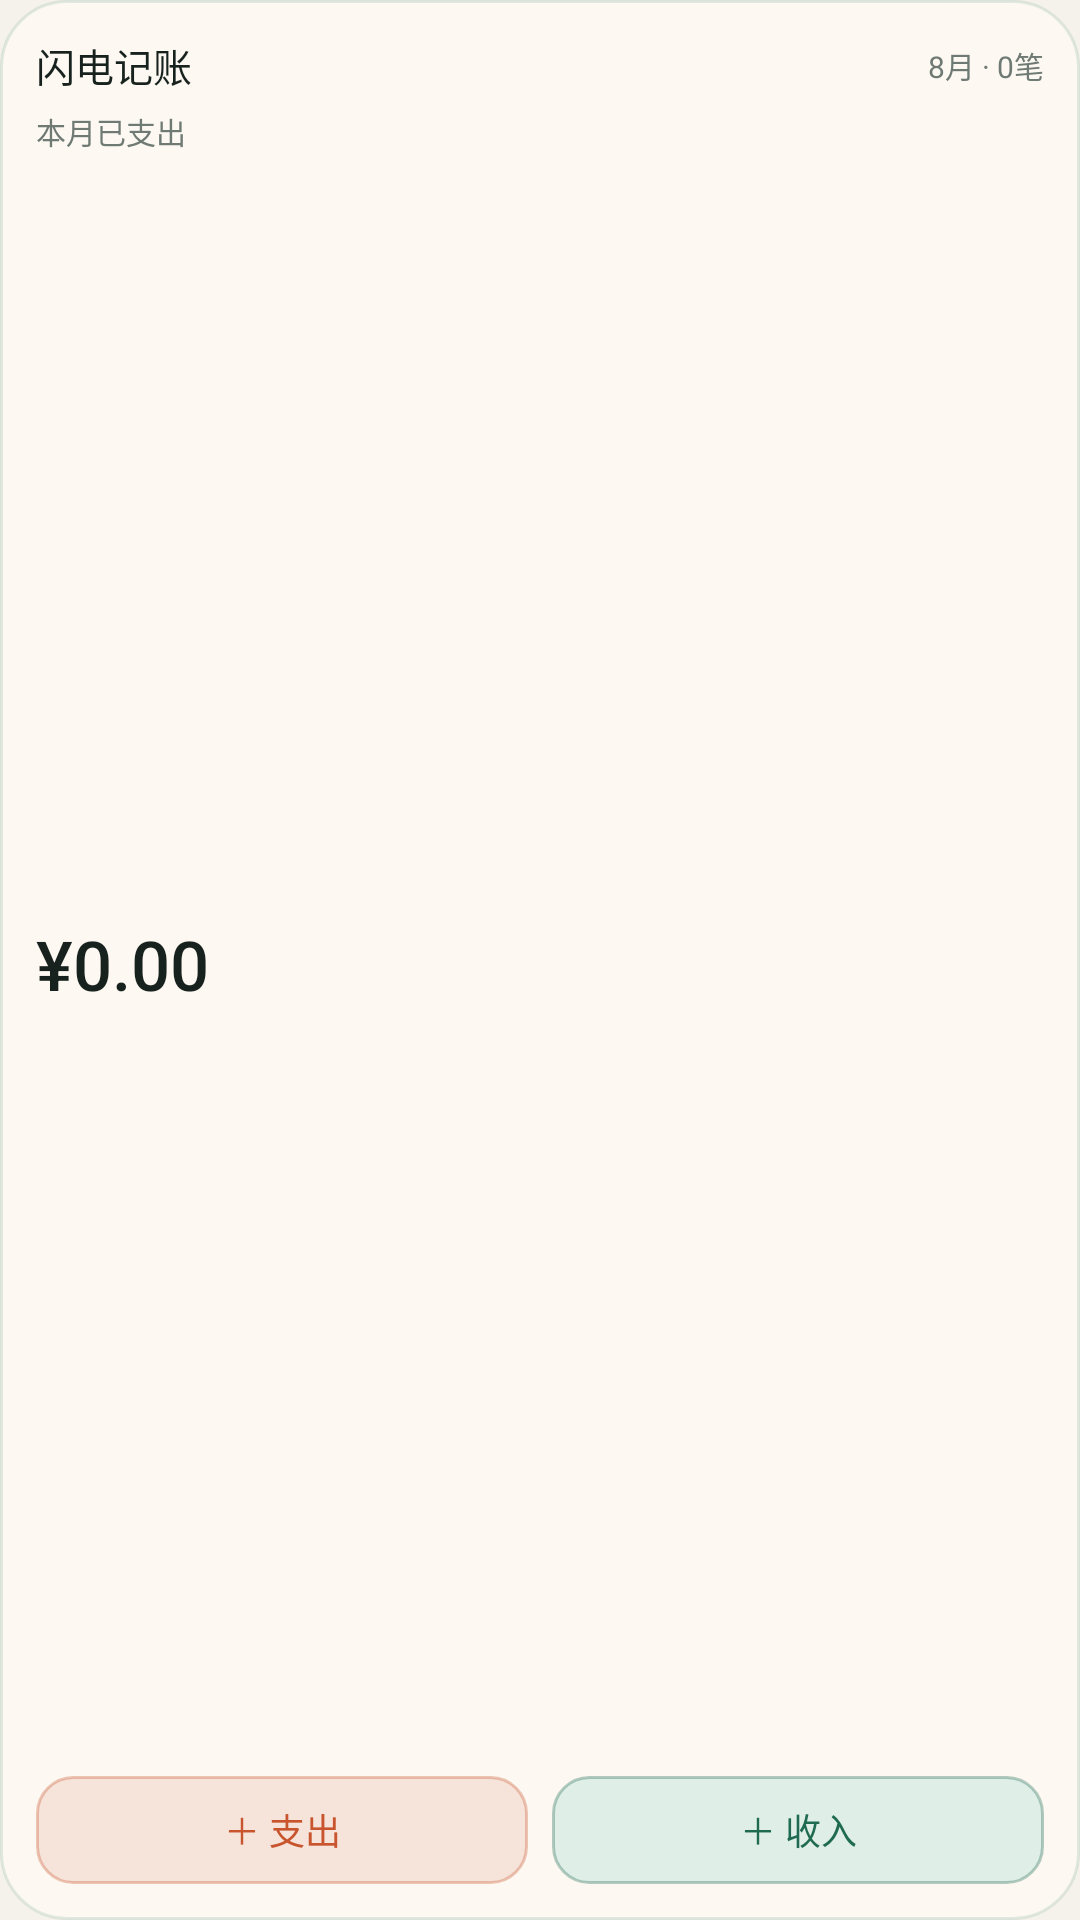

The Android layout XML behind this screen, and the referenced resources:
<!-- AndroidManifest.xml: application theme Theme.Yuanman -->
<!-- res/layout/widget_quick_entry.xml -->
<?xml version="1.0" encoding="utf-8"?>
<LinearLayout xmlns:android="http://schemas.android.com/apk/res/android"
    android:id="@+id/widget_quick_container"
    android:layout_width="match_parent"
    android:layout_height="match_parent"
    android:background="@drawable/widget_background"
    android:orientation="vertical"
    android:padding="12dp">

    <LinearLayout
        android:layout_width="match_parent"
        android:layout_height="wrap_content"
        android:gravity="center_vertical"
        android:orientation="horizontal">

        <TextView
            android:layout_width="0dp"
            android:layout_height="wrap_content"
            android:layout_weight="1"
            android:fontFamily="sans-serif-medium"
            android:text="闪电记账"
            android:textColor="@color/widget_text"
            android:textSize="13sp" />

        <TextView
            android:id="@+id/widget_quick_month"
            android:layout_width="wrap_content"
            android:layout_height="wrap_content"
            android:maxLines="1"
            android:text="8月 · 0笔"
            android:textColor="@color/widget_muted"
            android:textSize="10sp" />
    </LinearLayout>

    <TextView
        android:layout_width="wrap_content"
        android:layout_height="wrap_content"
        android:layout_marginTop="5dp"
        android:text="本月已支出"
        android:textColor="@color/widget_muted"
        android:textSize="10sp" />

    <TextView
        android:id="@+id/widget_quick_amount"
        android:layout_width="match_parent"
        android:layout_height="0dp"
        android:layout_weight="1"
        android:ellipsize="end"
        android:fontFamily="sans-serif-medium"
        android:gravity="center_vertical"
        android:maxLines="1"
        android:text="¥0.00"
        android:textColor="@color/widget_text"
        android:textSize="23sp" />

    <LinearLayout
        android:layout_width="match_parent"
        android:layout_height="36dp"
        android:orientation="horizontal">

        <TextView
            android:id="@+id/widget_quick_expense"
            android:layout_width="0dp"
            android:layout_height="match_parent"
            android:layout_marginEnd="4dp"
            android:layout_weight="1"
            android:background="@drawable/widget_expense_button"
            android:contentDescription="快速记支出"
            android:fontFamily="sans-serif-medium"
            android:gravity="center"
            android:text="＋ 支出"
            android:textColor="@color/widget_orange"
            android:textSize="12sp" />

        <TextView
            android:id="@+id/widget_quick_income"
            android:layout_width="0dp"
            android:layout_height="match_parent"
            android:layout_marginStart="4dp"
            android:layout_weight="1"
            android:background="@drawable/widget_income_button"
            android:contentDescription="快速记收入"
            android:fontFamily="sans-serif-medium"
            android:gravity="center"
            android:text="＋ 收入"
            android:textColor="@color/widget_green"
            android:textSize="12sp" />
    </LinearLayout>
</LinearLayout>
<!-- resources referenced by this layout -->
<resources>
  <color name="widget_green">#FF1F6B52</color>
  <color name="widget_muted">#FF6F7A75</color>
  <color name="widget_orange">#FFC8552D</color>
  <color name="widget_text">#FF17211D</color>
  <!-- drawable widget_background (drawable) -->
  <?xml version="1.0" encoding="utf-8"?>
  <shape xmlns:android="http://schemas.android.com/apk/res/android" android:shape="rectangle">
      <solid android:color="@color/widget_surface" />
      <stroke android:width="1dp" android:color="#1F1F6B52" />
      <corners android:radius="22dp" />
      <padding android:left="1dp" android:top="1dp" android:right="1dp" android:bottom="1dp" />
  </shape>
  <!-- drawable widget_expense_button (drawable) -->
  <?xml version="1.0" encoding="utf-8"?>
  <shape xmlns:android="http://schemas.android.com/apk/res/android" android:shape="rectangle">
      <solid android:color="@color/widget_orange_soft" />
      <stroke android:width="1dp" android:color="#55C8552D" />
      <corners android:radius="12dp" />
  </shape>
  <!-- drawable widget_income_button (drawable) -->
  <?xml version="1.0" encoding="utf-8"?>
  <shape xmlns:android="http://schemas.android.com/apk/res/android" android:shape="rectangle">
      <solid android:color="@color/widget_green_soft" />
      <stroke android:width="1dp" android:color="#551F6B52" />
      <corners android:radius="12dp" />
  </shape>
  <style name="Theme.Yuanman" parent="android:Theme.Material.Light.NoActionBar">
          <item name="android:statusBarColor">@android:color/transparent</item>
          <item name="android:navigationBarColor">@android:color/transparent</item>
          <item name="android:windowBackground">@color/splash_suet_jade</item>
      </style>
  <color name="widget_surface">#FFFDF9F2</color>
  <color name="widget_orange_soft">#FFF6E4DB</color>
  <color name="widget_green_soft">#FFE0EEE8</color>
  <color name="splash_suet_jade">#F5F2EB</color>
</resources>
